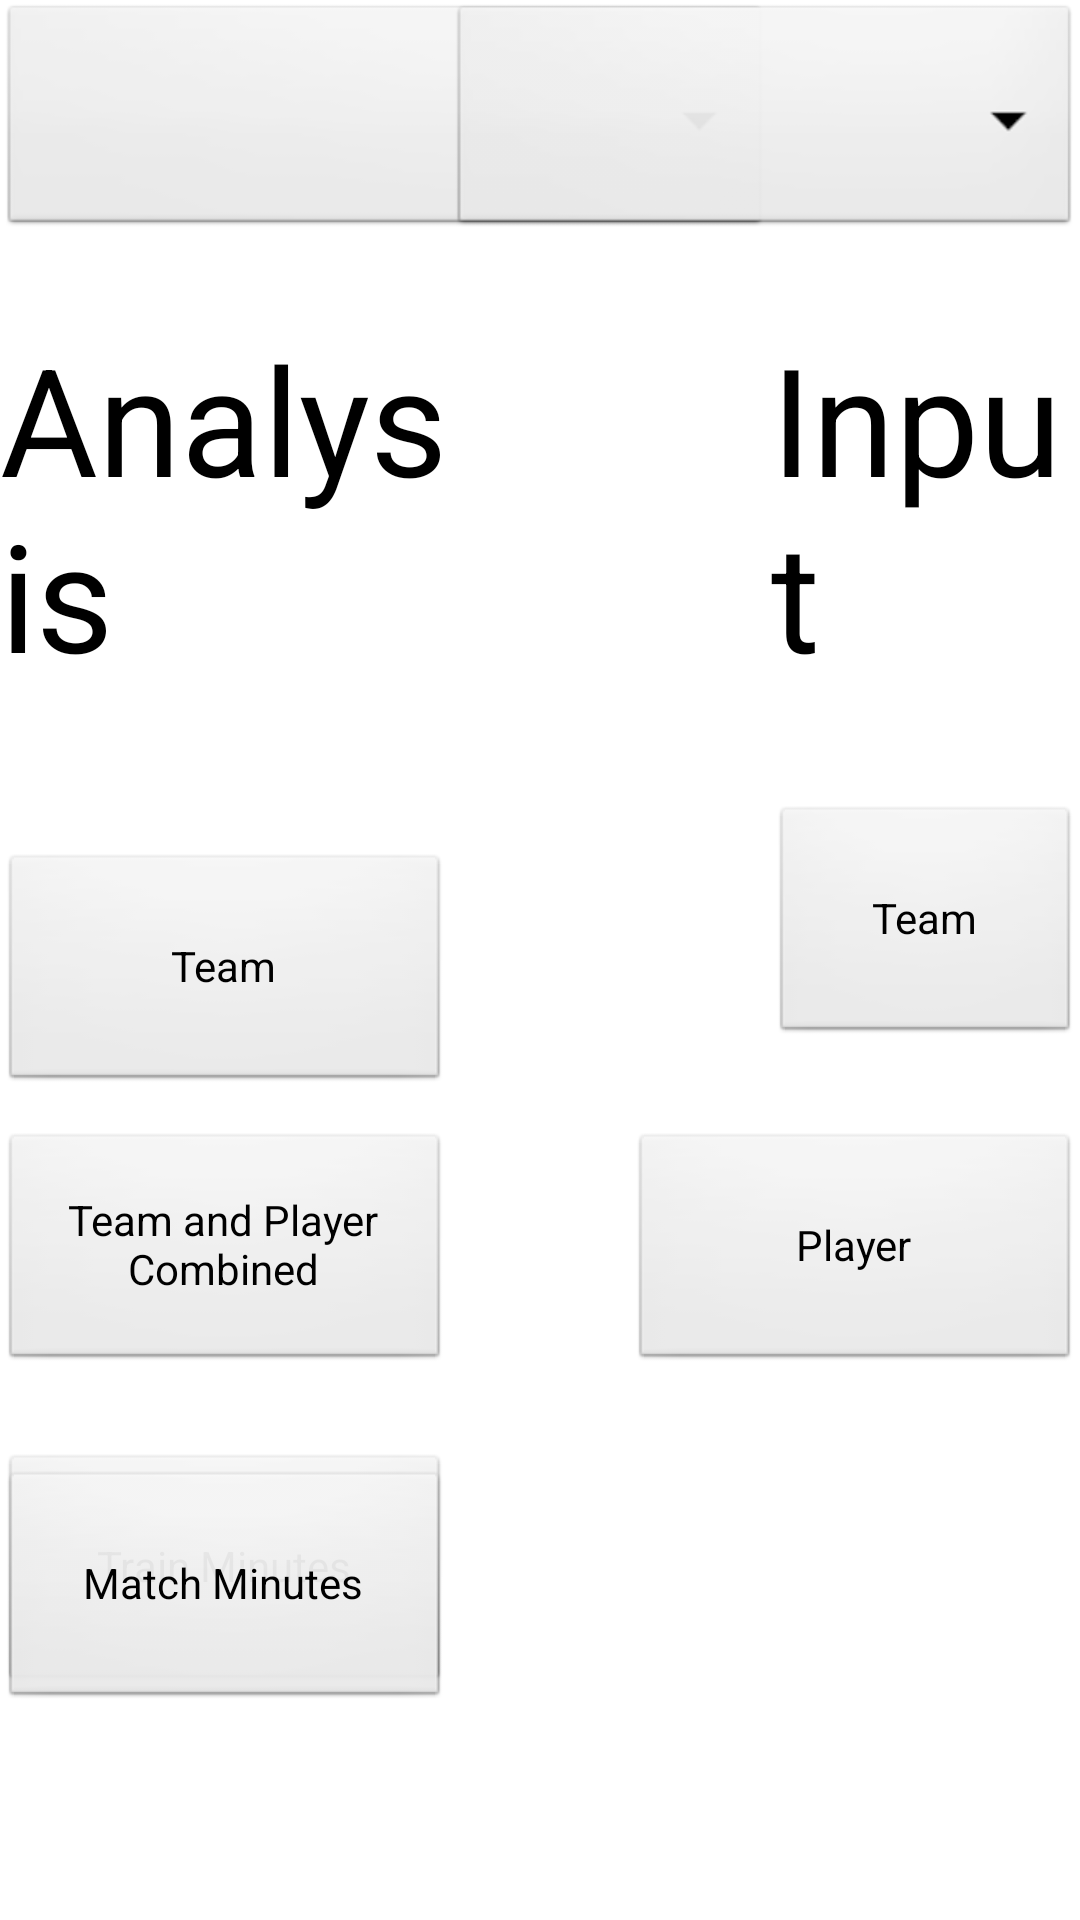

The Android layout XML behind this screen, and the referenced resources:
<!-- AndroidManifest.xml: application theme AppTheme -->
<!-- res/layout/sportsfireexposure.xml -->
<?xml version="1.0" encoding="utf-8"?>
<RelativeLayout xmlns:android="http://schemas.android.com/apk/res/android"
    android:layout_width="match_parent"
    android:layout_height="match_parent" >

    <Button
        android:id="@+id/button2"
        android:layout_width="150dp"
        android:layout_height="80dp"
        android:layout_alignRight="@+id/button1"
        android:layout_below="@+id/button1"
        android:layout_marginTop="29dp"
        android:onClick="ButtonOnClick"
        android:text="Player" />

    <Button
        android:id="@+id/button3"
        android:layout_width="150dp"
        android:layout_height="80dp"
        android:layout_alignBaseline="@+id/button1"
        android:layout_alignBottom="@+id/button1"
        android:layout_alignLeft="@+id/textView2"
        android:text="Team" />

    <Button
        android:id="@+id/button1"
        android:layout_width="150dp"
        android:layout_height="80dp"
        android:layout_alignLeft="@+id/textView1"
        android:layout_below="@+id/textView1"
        android:layout_marginTop="37dp"
        android:onClick="ButtonOnClick"
        android:text="Team" />

    <Button
        android:id="@+id/button4"
        android:layout_width="150dp"
        android:layout_height="80dp"
        android:layout_alignLeft="@+id/button3"
        android:layout_alignTop="@+id/button2"
        android:text="Team and Player Combined" />

    <Button
        android:id="@+id/button5"
        android:layout_width="150dp"
        android:layout_height="80dp"
        android:layout_alignLeft="@+id/button4"
        android:layout_below="@+id/button4"
        android:layout_marginTop="27dp"
        android:text="Train Minutes" />

    <Button
        android:id="@+id/button6"
        android:layout_width="150dp"
        android:layout_height="80dp"
        android:layout_alignLeft="@+id/button5"
        android:layout_alignParentBottom="true"
        android:layout_marginBottom="70dp"
        android:text="Match Minutes" />

    <Spinner
        android:id="@+id/weekSpinner"
        android:layout_width="150dp"
        android:layout_height="80dp"
        android:layout_alignParentLeft="true"
        android:layout_alignParentTop="true"
        android:layout_toLeftOf="@+id/button1" />

    <Spinner
        android:id="@+id/squadSpinner"
        android:layout_width="150dp"
        android:layout_height="80dp"
        android:layout_alignParentRight="true"
        android:layout_alignParentTop="true"
        android:layout_toRightOf="@+id/button3" />

    <TextView
        android:id="@+id/textView1"
        android:layout_width="wrap_content"
        android:layout_height="wrap_content"
        android:layout_alignParentLeft="true"
        android:layout_below="@+id/teamspinner"
        android:layout_marginLeft="257dp"
        android:layout_marginTop="106dp"
        android:text="Input"
        android:textAppearance="?android:attr/textAppearanceLarge"
        android:textSize="50dp" />

    <TextView
        android:id="@+id/textView2"
        android:layout_width="wrap_content"
        android:layout_height="wrap_content"
        android:layout_above="@+id/button1"
        android:layout_alignParentRight="true"
        android:layout_marginRight="204dp"
        android:text="Analysis"
        android:textAppearance="?android:attr/textAppearanceLarge"
        android:textSize="50dp" />

</RelativeLayout>
<!-- resources referenced by this layout -->
<resources>
  <style name="AppTheme" parent="AppBaseTheme">
          
      </style>
  <style name="AppBaseTheme" parent="android:Theme.Light">
          
      </style>
</resources>
